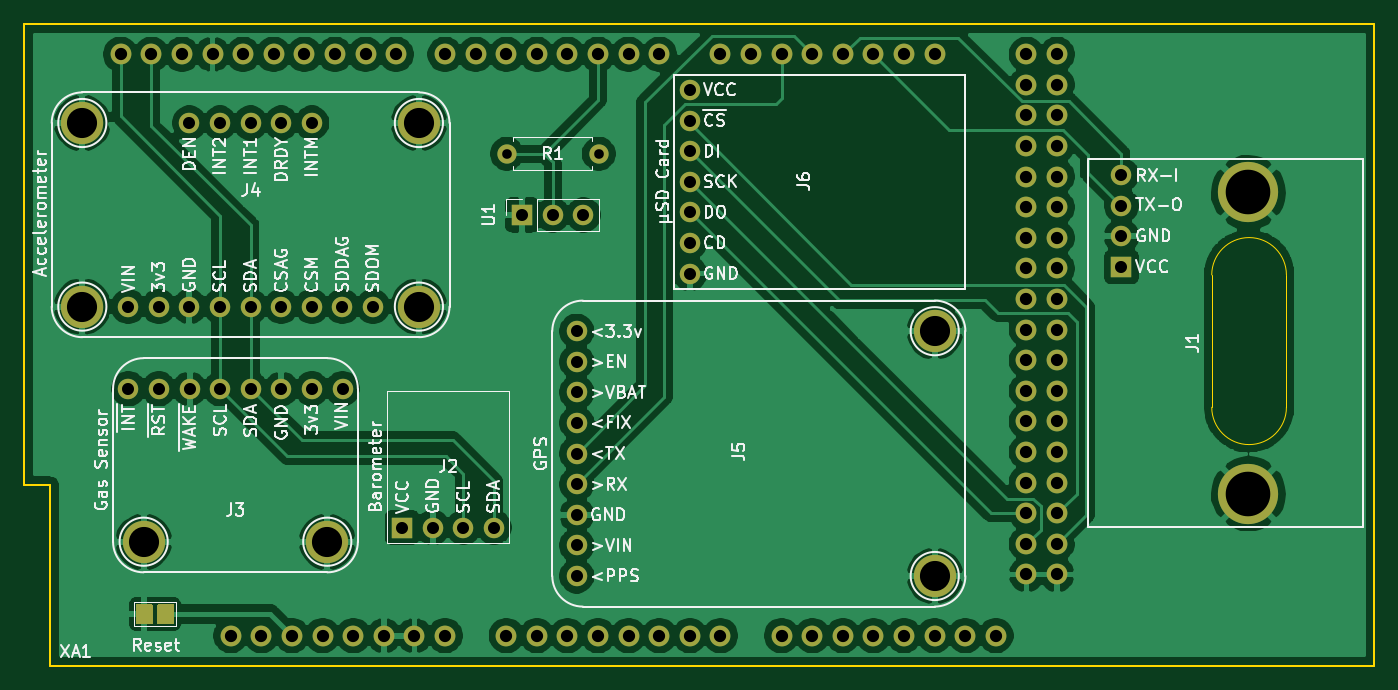
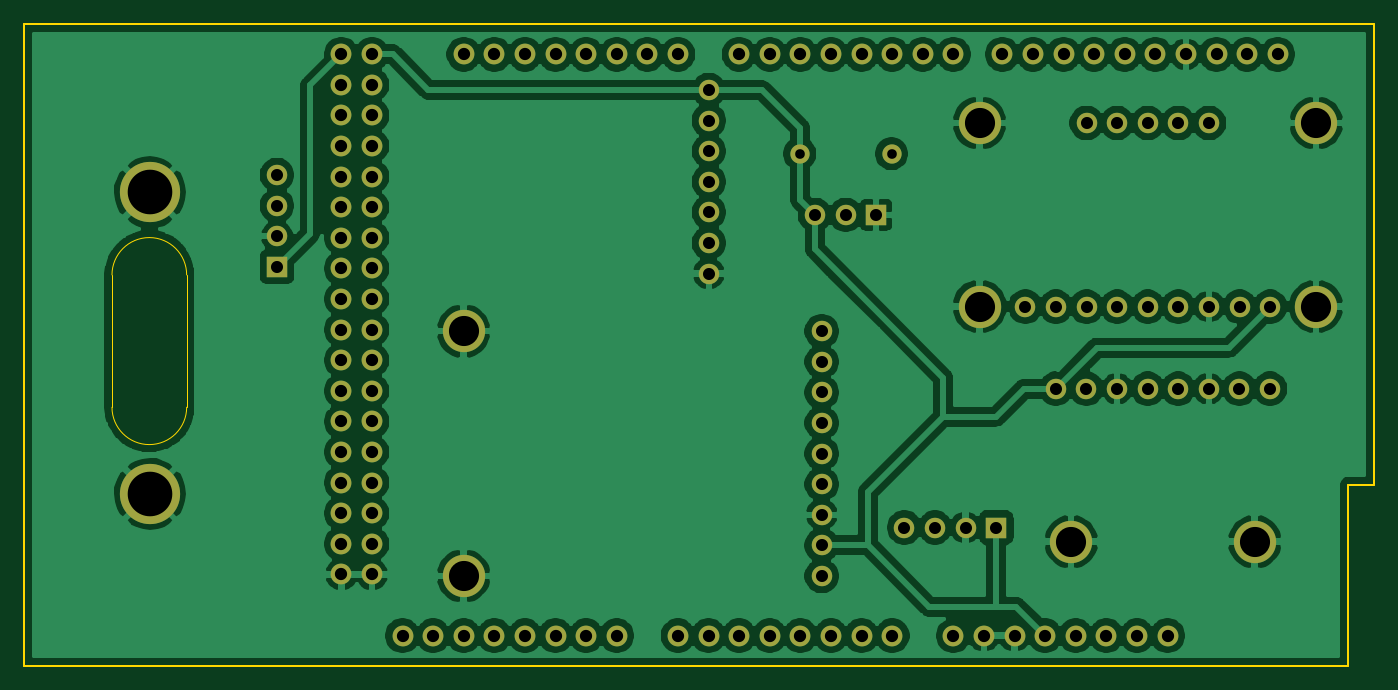
Circuit board: 11 layer files. Board 112.1 x 53.3 mm.
- bottom_copper: Flight_Comp-B_Cu.gbr (196482 bytes)
- bottom_mask: Flight_Comp-B_Mask.gbr (4630 bytes)
- paste: Flight_Comp-B_Paste.gbr (470 bytes)
- bottom_silk: Flight_Comp-B_SilkS.gbr (471 bytes)
- outline: Flight_Comp-Edge_Cuts.gbr (1119 bytes)
- top_copper: Flight_Comp-F_Cu.gbr (171801 bytes)
- top_mask: Flight_Comp-F_Mask.gbr (6629 bytes)
- paste: Flight_Comp-F_Paste.gbr (2469 bytes)
- top_silk: Flight_Comp-F_SilkS.gbr (60487 bytes)
- drill: Flight_Comp-NPTH.drl (284 bytes)
- drill: Flight_Comp-PTH.drl (2634 bytes)

=== bottom_copper: Flight_Comp-B_Cu.gbr (196482 bytes, source omitted) ===
=== bottom_mask: Flight_Comp-B_Mask.gbr ===
%TF.GenerationSoftware,KiCad,Pcbnew,5.1.9+dfsg1-1*%
%TF.CreationDate,2021-05-17T19:44:08-07:00*%
%TF.ProjectId,Flight_Comp,466c6967-6874-45f4-936f-6d702e6b6963,rev?*%
%TF.SameCoordinates,Original*%
%TF.FileFunction,Soldermask,Bot*%
%TF.FilePolarity,Negative*%
%FSLAX46Y46*%
G04 Gerber Fmt 4.6, Leading zero omitted, Abs format (unit mm)*
G04 Created by KiCad (PCBNEW 5.1.9+dfsg1-1) date 2021-05-17 19:44:08*
%MOMM*%
%LPD*%
G01*
G04 APERTURE LIST*
%ADD10O,3.515868X3.515868*%
%ADD11O,1.700000X1.700000*%
%ADD12R,1.700000X1.700000*%
%ADD13C,5.000000*%
%ADD14O,1.727200X1.727200*%
%ADD15C,1.600000*%
%ADD16O,1.600000X1.600000*%
G04 APERTURE END LIST*
D10*
%TO.C,J3*%
X115684301Y-117792373D03*
X130924300Y-117792373D03*
D11*
X116954301Y-105092500D03*
X119494301Y-105092500D03*
X122034300Y-105092500D03*
X114414300Y-105092500D03*
X129654300Y-105092499D03*
X127114300Y-105092499D03*
X132194300Y-105092499D03*
X124574301Y-105092499D03*
%TD*%
D12*
%TO.C,J2*%
X137147300Y-116611400D03*
D11*
X139687300Y-116611400D03*
X144767299Y-116611400D03*
X142227300Y-116611400D03*
%TD*%
D10*
%TO.C,J4*%
X138531601Y-98272600D03*
X110591601Y-98272600D03*
X138531601Y-83032601D03*
X110591601Y-83032601D03*
D11*
X119481600Y-83032602D03*
X127101599Y-83032601D03*
X122021599Y-83032602D03*
X124561600Y-83032601D03*
X129641599Y-83032601D03*
X134721601Y-98272600D03*
X122021599Y-98272601D03*
X114401600Y-98272601D03*
X119481600Y-98272601D03*
X116941600Y-98272601D03*
X124561600Y-98272600D03*
X127101599Y-98272600D03*
X132181600Y-98272600D03*
X129641599Y-98272600D03*
%TD*%
%TO.C,J1*%
X196850000Y-89890600D03*
X196850000Y-87350600D03*
X196850000Y-92430600D03*
D12*
X196850000Y-94970600D03*
D13*
X207391000Y-88798400D03*
X207391000Y-113817400D03*
%TD*%
D10*
%TO.C,J5*%
X181348887Y-120637301D03*
X181351300Y-100317300D03*
D11*
X151633300Y-115557299D03*
X151633299Y-105397300D03*
X151633299Y-107937299D03*
X151633300Y-118097300D03*
X151633299Y-102857300D03*
X151633299Y-100317300D03*
X151633300Y-113017299D03*
X151633300Y-110477300D03*
X151633300Y-120637301D03*
%TD*%
D14*
%TO.C,XA1*%
X145783300Y-125590300D03*
X140703300Y-125590300D03*
X138163300Y-125590300D03*
X135623300Y-125590300D03*
X133083300Y-125590300D03*
X130543300Y-125590300D03*
X128003300Y-125590300D03*
X125463300Y-125590300D03*
X181343300Y-77330300D03*
X178803300Y-77330300D03*
X176263300Y-77330300D03*
X173723300Y-77330300D03*
X171183300Y-77330300D03*
X168643300Y-77330300D03*
X166103300Y-77330300D03*
X163563300Y-77330300D03*
X158483300Y-77330300D03*
X155943300Y-77330300D03*
X153403300Y-77330300D03*
X150863300Y-77330300D03*
X148323300Y-77330300D03*
X145783300Y-77330300D03*
X143243300Y-77330300D03*
X140703300Y-77330300D03*
X121399300Y-77330300D03*
X136639300Y-77330300D03*
X134099300Y-77330300D03*
X131559300Y-77330300D03*
X113779300Y-77330300D03*
X116319300Y-77330300D03*
X118859300Y-77330300D03*
X123939300Y-77330300D03*
X126479300Y-77330300D03*
X129019300Y-77330300D03*
X122923300Y-125590300D03*
X148323300Y-125590300D03*
X150863300Y-125590300D03*
X153403300Y-125590300D03*
X155943300Y-125590300D03*
X158483300Y-125590300D03*
X161023300Y-125590300D03*
X163563300Y-125590300D03*
X168643300Y-125590300D03*
X171183300Y-125590300D03*
X173723300Y-125590300D03*
X176263300Y-125590300D03*
X178803300Y-125590300D03*
X181343300Y-125590300D03*
X183883300Y-125590300D03*
X186423300Y-125590300D03*
X188963300Y-77330300D03*
X191503300Y-77330300D03*
X188963300Y-79870300D03*
X191503300Y-79870300D03*
X188963300Y-82410300D03*
X191503300Y-82410300D03*
X188963300Y-84950300D03*
X191503300Y-84950300D03*
X188963300Y-87490300D03*
X191503300Y-87490300D03*
X188963300Y-90030300D03*
X191503300Y-90030300D03*
X188963300Y-92570300D03*
X191503300Y-92570300D03*
X188963300Y-95110300D03*
X191503300Y-95110300D03*
X188963300Y-97650300D03*
X191503300Y-97650300D03*
X188963300Y-100190300D03*
X191503300Y-100190300D03*
X188963300Y-102730300D03*
X191503300Y-102730300D03*
X188963300Y-105270300D03*
X191503300Y-105270300D03*
X188963300Y-107810300D03*
X191503300Y-107810300D03*
X188963300Y-110350300D03*
X191503300Y-110350300D03*
X188963300Y-112890300D03*
X191503300Y-112890300D03*
X188963300Y-115430300D03*
X191503300Y-115430300D03*
X188963300Y-117970300D03*
X191503300Y-117970300D03*
X188963300Y-120510300D03*
X191503300Y-120510300D03*
%TD*%
D11*
%TO.C,J6*%
X161003360Y-80289401D03*
X161003361Y-95529400D03*
X161003360Y-82829401D03*
X161003361Y-90449401D03*
X161003360Y-85369401D03*
X161003360Y-87909400D03*
X161003361Y-92989400D03*
%TD*%
D15*
%TO.C,R1*%
X153454100Y-85585300D03*
D16*
X145834100Y-85585300D03*
%TD*%
D12*
%TO.C,U1*%
X147104100Y-90665300D03*
D11*
X149644100Y-90665300D03*
X152184100Y-90665300D03*
%TD*%
M02*

=== paste: Flight_Comp-B_Paste.gbr ===
%TF.GenerationSoftware,KiCad,Pcbnew,5.1.9+dfsg1-1*%
%TF.CreationDate,2021-05-17T19:44:08-07:00*%
%TF.ProjectId,Flight_Comp,466c6967-6874-45f4-936f-6d702e6b6963,rev?*%
%TF.SameCoordinates,Original*%
%TF.FileFunction,Paste,Bot*%
%TF.FilePolarity,Positive*%
%FSLAX46Y46*%
G04 Gerber Fmt 4.6, Leading zero omitted, Abs format (unit mm)*
G04 Created by KiCad (PCBNEW 5.1.9+dfsg1-1) date 2021-05-17 19:44:08*
%MOMM*%
%LPD*%
G01*
G04 APERTURE LIST*
G04 APERTURE END LIST*
M02*

=== bottom_silk: Flight_Comp-B_SilkS.gbr ===
%TF.GenerationSoftware,KiCad,Pcbnew,5.1.9+dfsg1-1*%
%TF.CreationDate,2021-05-17T19:44:08-07:00*%
%TF.ProjectId,Flight_Comp,466c6967-6874-45f4-936f-6d702e6b6963,rev?*%
%TF.SameCoordinates,Original*%
%TF.FileFunction,Legend,Bot*%
%TF.FilePolarity,Positive*%
%FSLAX46Y46*%
G04 Gerber Fmt 4.6, Leading zero omitted, Abs format (unit mm)*
G04 Created by KiCad (PCBNEW 5.1.9+dfsg1-1) date 2021-05-17 19:44:08*
%MOMM*%
%LPD*%
G01*
G04 APERTURE LIST*
G04 APERTURE END LIST*
M02*

=== outline: Flight_Comp-Edge_Cuts.gbr ===
%TF.GenerationSoftware,KiCad,Pcbnew,5.1.9+dfsg1-1*%
%TF.CreationDate,2021-05-17T19:44:08-07:00*%
%TF.ProjectId,Flight_Comp,466c6967-6874-45f4-936f-6d702e6b6963,rev?*%
%TF.SameCoordinates,Original*%
%TF.FileFunction,Profile,NP*%
%FSLAX46Y46*%
G04 Gerber Fmt 4.6, Leading zero omitted, Abs format (unit mm)*
G04 Created by KiCad (PCBNEW 5.1.9+dfsg1-1) date 2021-05-17 19:44:08*
%MOMM*%
%LPD*%
G01*
G04 APERTURE LIST*
%TA.AperFunction,Profile*%
%ADD10C,0.120000*%
%TD*%
%TA.AperFunction,Profile*%
%ADD11C,0.200000*%
%TD*%
G04 APERTURE END LIST*
D10*
X204343000Y-106629200D02*
G75*
G03*
X210540600Y-106629200I3098800J0D01*
G01*
X204342974Y-95643700D02*
G75*
G02*
X210540626Y-95643700I3098826J0D01*
G01*
X210540600Y-106629200D02*
X210540600Y-95643700D01*
X204343000Y-106629200D02*
X204343000Y-95643700D01*
D11*
X217830400Y-128104900D02*
X107924600Y-128104900D01*
X107924600Y-113080800D02*
X107924600Y-128104900D01*
X105752900Y-113080800D02*
X107924600Y-113080800D01*
X217830400Y-74815700D02*
X217830400Y-128104900D01*
X105752900Y-74815700D02*
X217830400Y-74815700D01*
X105752900Y-113080800D02*
X105752900Y-74815700D01*
M02*

=== top_copper: Flight_Comp-F_Cu.gbr (171801 bytes, source omitted) ===
=== top_mask: Flight_Comp-F_Mask.gbr ===
%TF.GenerationSoftware,KiCad,Pcbnew,5.1.9+dfsg1-1*%
%TF.CreationDate,2021-05-17T19:44:08-07:00*%
%TF.ProjectId,Flight_Comp,466c6967-6874-45f4-936f-6d702e6b6963,rev?*%
%TF.SameCoordinates,Original*%
%TF.FileFunction,Soldermask,Top*%
%TF.FilePolarity,Negative*%
%FSLAX46Y46*%
G04 Gerber Fmt 4.6, Leading zero omitted, Abs format (unit mm)*
G04 Created by KiCad (PCBNEW 5.1.9+dfsg1-1) date 2021-05-17 19:44:08*
%MOMM*%
%LPD*%
G01*
G04 APERTURE LIST*
%ADD10O,3.515868X3.515868*%
%ADD11O,1.700000X1.700000*%
%ADD12R,1.700000X1.700000*%
%ADD13C,5.000000*%
%ADD14O,1.727200X1.727200*%
%ADD15C,1.600000*%
%ADD16O,1.600000X1.600000*%
%ADD17C,0.100000*%
G04 APERTURE END LIST*
D10*
%TO.C,J3*%
X115684301Y-117792373D03*
X130924300Y-117792373D03*
D11*
X116954301Y-105092500D03*
X119494301Y-105092500D03*
X122034300Y-105092500D03*
X114414300Y-105092500D03*
X129654300Y-105092499D03*
X127114300Y-105092499D03*
X132194300Y-105092499D03*
X124574301Y-105092499D03*
%TD*%
D12*
%TO.C,J2*%
X137147300Y-116611400D03*
D11*
X139687300Y-116611400D03*
X144767299Y-116611400D03*
X142227300Y-116611400D03*
%TD*%
D10*
%TO.C,J4*%
X138531601Y-98272600D03*
X110591601Y-98272600D03*
X138531601Y-83032601D03*
X110591601Y-83032601D03*
D11*
X119481600Y-83032602D03*
X127101599Y-83032601D03*
X122021599Y-83032602D03*
X124561600Y-83032601D03*
X129641599Y-83032601D03*
X134721601Y-98272600D03*
X122021599Y-98272601D03*
X114401600Y-98272601D03*
X119481600Y-98272601D03*
X116941600Y-98272601D03*
X124561600Y-98272600D03*
X127101599Y-98272600D03*
X132181600Y-98272600D03*
X129641599Y-98272600D03*
%TD*%
%TO.C,J1*%
X196850000Y-89890600D03*
X196850000Y-87350600D03*
X196850000Y-92430600D03*
D12*
X196850000Y-94970600D03*
D13*
X207391000Y-88798400D03*
X207391000Y-113817400D03*
%TD*%
D10*
%TO.C,J5*%
X181348887Y-120637301D03*
X181351300Y-100317300D03*
D11*
X151633300Y-115557299D03*
X151633299Y-105397300D03*
X151633299Y-107937299D03*
X151633300Y-118097300D03*
X151633299Y-102857300D03*
X151633299Y-100317300D03*
X151633300Y-113017299D03*
X151633300Y-110477300D03*
X151633300Y-120637301D03*
%TD*%
D14*
%TO.C,XA1*%
X145783300Y-125590300D03*
X140703300Y-125590300D03*
X138163300Y-125590300D03*
X135623300Y-125590300D03*
X133083300Y-125590300D03*
X130543300Y-125590300D03*
X128003300Y-125590300D03*
X125463300Y-125590300D03*
X181343300Y-77330300D03*
X178803300Y-77330300D03*
X176263300Y-77330300D03*
X173723300Y-77330300D03*
X171183300Y-77330300D03*
X168643300Y-77330300D03*
X166103300Y-77330300D03*
X163563300Y-77330300D03*
X158483300Y-77330300D03*
X155943300Y-77330300D03*
X153403300Y-77330300D03*
X150863300Y-77330300D03*
X148323300Y-77330300D03*
X145783300Y-77330300D03*
X143243300Y-77330300D03*
X140703300Y-77330300D03*
X121399300Y-77330300D03*
X136639300Y-77330300D03*
X134099300Y-77330300D03*
X131559300Y-77330300D03*
X113779300Y-77330300D03*
X116319300Y-77330300D03*
X118859300Y-77330300D03*
X123939300Y-77330300D03*
X126479300Y-77330300D03*
X129019300Y-77330300D03*
X122923300Y-125590300D03*
X148323300Y-125590300D03*
X150863300Y-125590300D03*
X153403300Y-125590300D03*
X155943300Y-125590300D03*
X158483300Y-125590300D03*
X161023300Y-125590300D03*
X163563300Y-125590300D03*
X168643300Y-125590300D03*
X171183300Y-125590300D03*
X173723300Y-125590300D03*
X176263300Y-125590300D03*
X178803300Y-125590300D03*
X181343300Y-125590300D03*
X183883300Y-125590300D03*
X186423300Y-125590300D03*
X188963300Y-77330300D03*
X191503300Y-77330300D03*
X188963300Y-79870300D03*
X191503300Y-79870300D03*
X188963300Y-82410300D03*
X191503300Y-82410300D03*
X188963300Y-84950300D03*
X191503300Y-84950300D03*
X188963300Y-87490300D03*
X191503300Y-87490300D03*
X188963300Y-90030300D03*
X191503300Y-90030300D03*
X188963300Y-92570300D03*
X191503300Y-92570300D03*
X188963300Y-95110300D03*
X191503300Y-95110300D03*
X188963300Y-97650300D03*
X191503300Y-97650300D03*
X188963300Y-100190300D03*
X191503300Y-100190300D03*
X188963300Y-102730300D03*
X191503300Y-102730300D03*
X188963300Y-105270300D03*
X191503300Y-105270300D03*
X188963300Y-107810300D03*
X191503300Y-107810300D03*
X188963300Y-110350300D03*
X191503300Y-110350300D03*
X188963300Y-112890300D03*
X191503300Y-112890300D03*
X188963300Y-115430300D03*
X191503300Y-115430300D03*
X188963300Y-117970300D03*
X191503300Y-117970300D03*
X188963300Y-120510300D03*
X191503300Y-120510300D03*
%TD*%
D11*
%TO.C,J6*%
X161003360Y-80289401D03*
X161003361Y-95529400D03*
X161003360Y-82829401D03*
X161003361Y-90449401D03*
X161003360Y-85369401D03*
X161003360Y-87909400D03*
X161003361Y-92989400D03*
%TD*%
D15*
%TO.C,R1*%
X153454100Y-85585300D03*
D16*
X145834100Y-85585300D03*
%TD*%
D12*
%TO.C,U1*%
X147104100Y-90665300D03*
D11*
X149644100Y-90665300D03*
X152184100Y-90665300D03*
%TD*%
D17*
%TO.C,Reset1*%
G36*
X116868345Y-124610639D02*
G01*
X116858966Y-124607794D01*
X116850321Y-124603173D01*
X116842745Y-124596955D01*
X116836527Y-124589379D01*
X116831906Y-124580734D01*
X116829061Y-124571355D01*
X116828100Y-124561600D01*
X116828100Y-123037600D01*
X116829061Y-123027845D01*
X116831906Y-123018466D01*
X116836527Y-123009821D01*
X116842745Y-123002245D01*
X116850321Y-122996027D01*
X116858966Y-122991406D01*
X116868345Y-122988561D01*
X116878100Y-122987600D01*
X118148100Y-122987600D01*
X118157855Y-122988561D01*
X118167234Y-122991406D01*
X118175879Y-122996027D01*
X118183455Y-123002245D01*
X118189673Y-123009821D01*
X118194294Y-123018466D01*
X118197139Y-123027845D01*
X118198100Y-123037600D01*
X118198100Y-124561600D01*
X118197139Y-124571355D01*
X118194294Y-124580734D01*
X118189673Y-124589379D01*
X118183455Y-124596955D01*
X118175879Y-124603173D01*
X118167234Y-124607794D01*
X118157855Y-124610639D01*
X118148100Y-124611600D01*
X116878100Y-124611600D01*
X116868345Y-124610639D01*
G37*
G36*
X115090345Y-124610639D02*
G01*
X115080966Y-124607794D01*
X115072321Y-124603173D01*
X115064745Y-124596955D01*
X115058527Y-124589379D01*
X115053906Y-124580734D01*
X115051061Y-124571355D01*
X115050100Y-124561600D01*
X115050100Y-123037600D01*
X115051061Y-123027845D01*
X115053906Y-123018466D01*
X115058527Y-123009821D01*
X115064745Y-123002245D01*
X115072321Y-122996027D01*
X115080966Y-122991406D01*
X115090345Y-122988561D01*
X115100100Y-122987600D01*
X116370100Y-122987600D01*
X116379855Y-122988561D01*
X116389234Y-122991406D01*
X116397879Y-122996027D01*
X116405455Y-123002245D01*
X116411673Y-123009821D01*
X116416294Y-123018466D01*
X116419139Y-123027845D01*
X116420100Y-123037600D01*
X116420100Y-124561600D01*
X116419139Y-124571355D01*
X116416294Y-124580734D01*
X116411673Y-124589379D01*
X116405455Y-124596955D01*
X116397879Y-124603173D01*
X116389234Y-124607794D01*
X116379855Y-124610639D01*
X116370100Y-124611600D01*
X115100100Y-124611600D01*
X115090345Y-124610639D01*
G37*
%TD*%
M02*

=== paste: Flight_Comp-F_Paste.gbr ===
%TF.GenerationSoftware,KiCad,Pcbnew,5.1.9+dfsg1-1*%
%TF.CreationDate,2021-05-17T19:44:08-07:00*%
%TF.ProjectId,Flight_Comp,466c6967-6874-45f4-936f-6d702e6b6963,rev?*%
%TF.SameCoordinates,Original*%
%TF.FileFunction,Paste,Top*%
%TF.FilePolarity,Positive*%
%FSLAX46Y46*%
G04 Gerber Fmt 4.6, Leading zero omitted, Abs format (unit mm)*
G04 Created by KiCad (PCBNEW 5.1.9+dfsg1-1) date 2021-05-17 19:44:08*
%MOMM*%
%LPD*%
G01*
G04 APERTURE LIST*
%ADD10C,0.100000*%
G04 APERTURE END LIST*
D10*
%TO.C,Reset1*%
G36*
X116868345Y-124610639D02*
G01*
X116858966Y-124607794D01*
X116850321Y-124603173D01*
X116842745Y-124596955D01*
X116836527Y-124589379D01*
X116831906Y-124580734D01*
X116829061Y-124571355D01*
X116828100Y-124561600D01*
X116828100Y-123037600D01*
X116829061Y-123027845D01*
X116831906Y-123018466D01*
X116836527Y-123009821D01*
X116842745Y-123002245D01*
X116850321Y-122996027D01*
X116858966Y-122991406D01*
X116868345Y-122988561D01*
X116878100Y-122987600D01*
X118148100Y-122987600D01*
X118157855Y-122988561D01*
X118167234Y-122991406D01*
X118175879Y-122996027D01*
X118183455Y-123002245D01*
X118189673Y-123009821D01*
X118194294Y-123018466D01*
X118197139Y-123027845D01*
X118198100Y-123037600D01*
X118198100Y-124561600D01*
X118197139Y-124571355D01*
X118194294Y-124580734D01*
X118189673Y-124589379D01*
X118183455Y-124596955D01*
X118175879Y-124603173D01*
X118167234Y-124607794D01*
X118157855Y-124610639D01*
X118148100Y-124611600D01*
X116878100Y-124611600D01*
X116868345Y-124610639D01*
G37*
G36*
X115090345Y-124610639D02*
G01*
X115080966Y-124607794D01*
X115072321Y-124603173D01*
X115064745Y-124596955D01*
X115058527Y-124589379D01*
X115053906Y-124580734D01*
X115051061Y-124571355D01*
X115050100Y-124561600D01*
X115050100Y-123037600D01*
X115051061Y-123027845D01*
X115053906Y-123018466D01*
X115058527Y-123009821D01*
X115064745Y-123002245D01*
X115072321Y-122996027D01*
X115080966Y-122991406D01*
X115090345Y-122988561D01*
X115100100Y-122987600D01*
X116370100Y-122987600D01*
X116379855Y-122988561D01*
X116389234Y-122991406D01*
X116397879Y-122996027D01*
X116405455Y-123002245D01*
X116411673Y-123009821D01*
X116416294Y-123018466D01*
X116419139Y-123027845D01*
X116420100Y-123037600D01*
X116420100Y-124561600D01*
X116419139Y-124571355D01*
X116416294Y-124580734D01*
X116411673Y-124589379D01*
X116405455Y-124596955D01*
X116397879Y-124603173D01*
X116389234Y-124607794D01*
X116379855Y-124610639D01*
X116370100Y-124611600D01*
X115100100Y-124611600D01*
X115090345Y-124610639D01*
G37*
%TD*%
M02*

=== top_silk: Flight_Comp-F_SilkS.gbr (60487 bytes, source omitted) ===
=== drill: Flight_Comp-NPTH.drl ===
M48
; DRILL file {KiCad 5.1.9+dfsg1-1} date Mon May 17 19:43:53 2021
; FORMAT={-:-/ absolute / inch / decimal}
; #@! TF.CreationDate,2021-05-17T19:43:53-07:00
; #@! TF.GenerationSoftware,Kicad,Pcbnew,5.1.9+dfsg1-1
; #@! TF.FileFunction,NonPlated,1,2,NPTH
FMAT,2
INCH
%
G90
G05
T0
M30

=== drill: Flight_Comp-PTH.drl ===
M48
; DRILL file {KiCad 5.1.9+dfsg1-1} date Mon May 17 19:43:53 2021
; FORMAT={-:-/ absolute / inch / decimal}
; #@! TF.CreationDate,2021-05-17T19:43:53-07:00
; #@! TF.GenerationSoftware,Kicad,Pcbnew,5.1.9+dfsg1-1
; #@! TF.FileFunction,Plated,1,2,PTH
FMAT,2
INCH
T1C0.0315
T2C0.0394
T3C0.0400
T4C0.0984
T5C0.1457
%
G90
G05
T1
X5.7415Y-3.3695
X6.0415Y-3.3695
T2
X4.504Y-3.869
X4.5045Y-4.1375
X4.604Y-3.869
X4.6045Y-4.1375
X4.704Y-3.269
X4.704Y-3.869
X4.7045Y-4.1375
X4.804Y-3.269
X4.804Y-3.869
X4.8045Y-4.1375
X4.904Y-3.269
X4.904Y-3.869
X4.9045Y-4.1375
X5.004Y-3.269
X5.004Y-3.869
X5.0045Y-4.1375
X5.104Y-3.269
X5.104Y-3.869
X5.1045Y-4.1375
X5.204Y-3.869
X5.2045Y-4.1375
X5.304Y-3.869
X5.3995Y-4.591
X5.4995Y-4.591
X5.5995Y-4.591
X5.6995Y-4.591
X5.7915Y-3.5695
X5.8915Y-3.5695
X5.9698Y-3.9495
X5.9698Y-4.0495
X5.9698Y-4.1495
X5.9698Y-4.2495
X5.9698Y-4.3495
X5.9698Y-4.4495
X5.9698Y-4.5495
X5.9698Y-4.6495
X5.9698Y-4.7495
X5.9915Y-3.5695
X6.3387Y-3.161
X6.3387Y-3.261
X6.3387Y-3.361
X6.3387Y-3.461
X6.3387Y-3.561
X6.3387Y-3.661
X6.3387Y-3.761
X7.75Y-3.439
X7.75Y-3.539
X7.75Y-3.639
X7.75Y-3.739
T3
X4.4795Y-3.0445
X4.5795Y-3.0445
X4.6795Y-3.0445
X4.7795Y-3.0445
X4.8395Y-4.9445
X4.8795Y-3.0445
X4.9395Y-4.9445
X4.9795Y-3.0445
X5.0395Y-4.9445
X5.0795Y-3.0445
X5.1395Y-4.9445
X5.1795Y-3.0445
X5.2395Y-4.9445
X5.2795Y-3.0445
X5.3395Y-4.9445
X5.3795Y-3.0445
X5.4395Y-4.9445
X5.5395Y-3.0445
X5.5395Y-4.9445
X5.6395Y-3.0445
X5.7395Y-3.0445
X5.7395Y-4.9445
X5.8395Y-3.0445
X5.8395Y-4.9445
X5.9395Y-3.0445
X5.9395Y-4.9445
X6.0395Y-3.0445
X6.0395Y-4.9445
X6.1395Y-3.0445
X6.1395Y-4.9445
X6.2395Y-3.0445
X6.2395Y-4.9445
X6.3395Y-4.9445
X6.4395Y-3.0445
X6.4395Y-4.9445
X6.5395Y-3.0445
X6.6395Y-3.0445
X6.6395Y-4.9445
X6.7395Y-3.0445
X6.7395Y-4.9445
X6.8395Y-3.0445
X6.8395Y-4.9445
X6.9395Y-3.0445
X6.9395Y-4.9445
X7.0395Y-3.0445
X7.0395Y-4.9445
X7.1395Y-3.0445
X7.1395Y-4.9445
X7.2395Y-4.9445
X7.3395Y-4.9445
X7.4395Y-3.0445
X7.4395Y-3.1445
X7.4395Y-3.2445
X7.4395Y-3.3445
X7.4395Y-3.4445
X7.4395Y-3.5445
X7.4395Y-3.6445
X7.4395Y-3.7445
X7.4395Y-3.8445
X7.4395Y-3.9445
X7.4395Y-4.0445
X7.4395Y-4.1445
X7.4395Y-4.2445
X7.4395Y-4.3445
X7.4395Y-4.4445
X7.4395Y-4.5445
X7.4395Y-4.6445
X7.4395Y-4.7445
X7.5395Y-3.0445
X7.5395Y-3.1445
X7.5395Y-3.2445
X7.5395Y-3.3445
X7.5395Y-3.4445
X7.5395Y-3.5445
X7.5395Y-3.6445
X7.5395Y-3.7445
X7.5395Y-3.8445
X7.5395Y-3.9445
X7.5395Y-4.0445
X7.5395Y-4.1445
X7.5395Y-4.2445
X7.5395Y-4.3445
X7.5395Y-4.4445
X7.5395Y-4.5445
X7.5395Y-4.6445
X7.5395Y-4.7445
T4
X4.354Y-3.269
X4.354Y-3.869
X4.5545Y-4.6375
X5.1545Y-4.6375
X5.454Y-3.269
X5.454Y-3.869
X7.1397Y-4.7495
X7.1398Y-3.9495
T5
X8.165Y-3.496
X8.165Y-4.481
T0
M30

